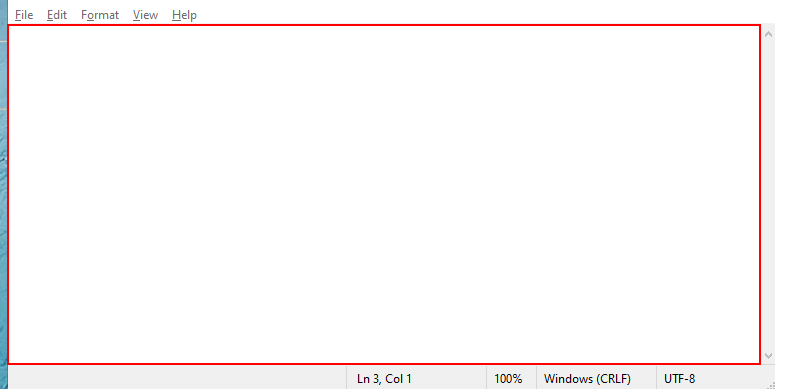
Task: Basic about Excel and Data tables
Workflow: Main

Step 1: type "[row("Name").ToString +" "+ row(1).ToString + " " + row(2).ToString+ "[k(enter)]"]" into the editable text 'Text Editor' in window '* - Notepad' (notepad.exe)
